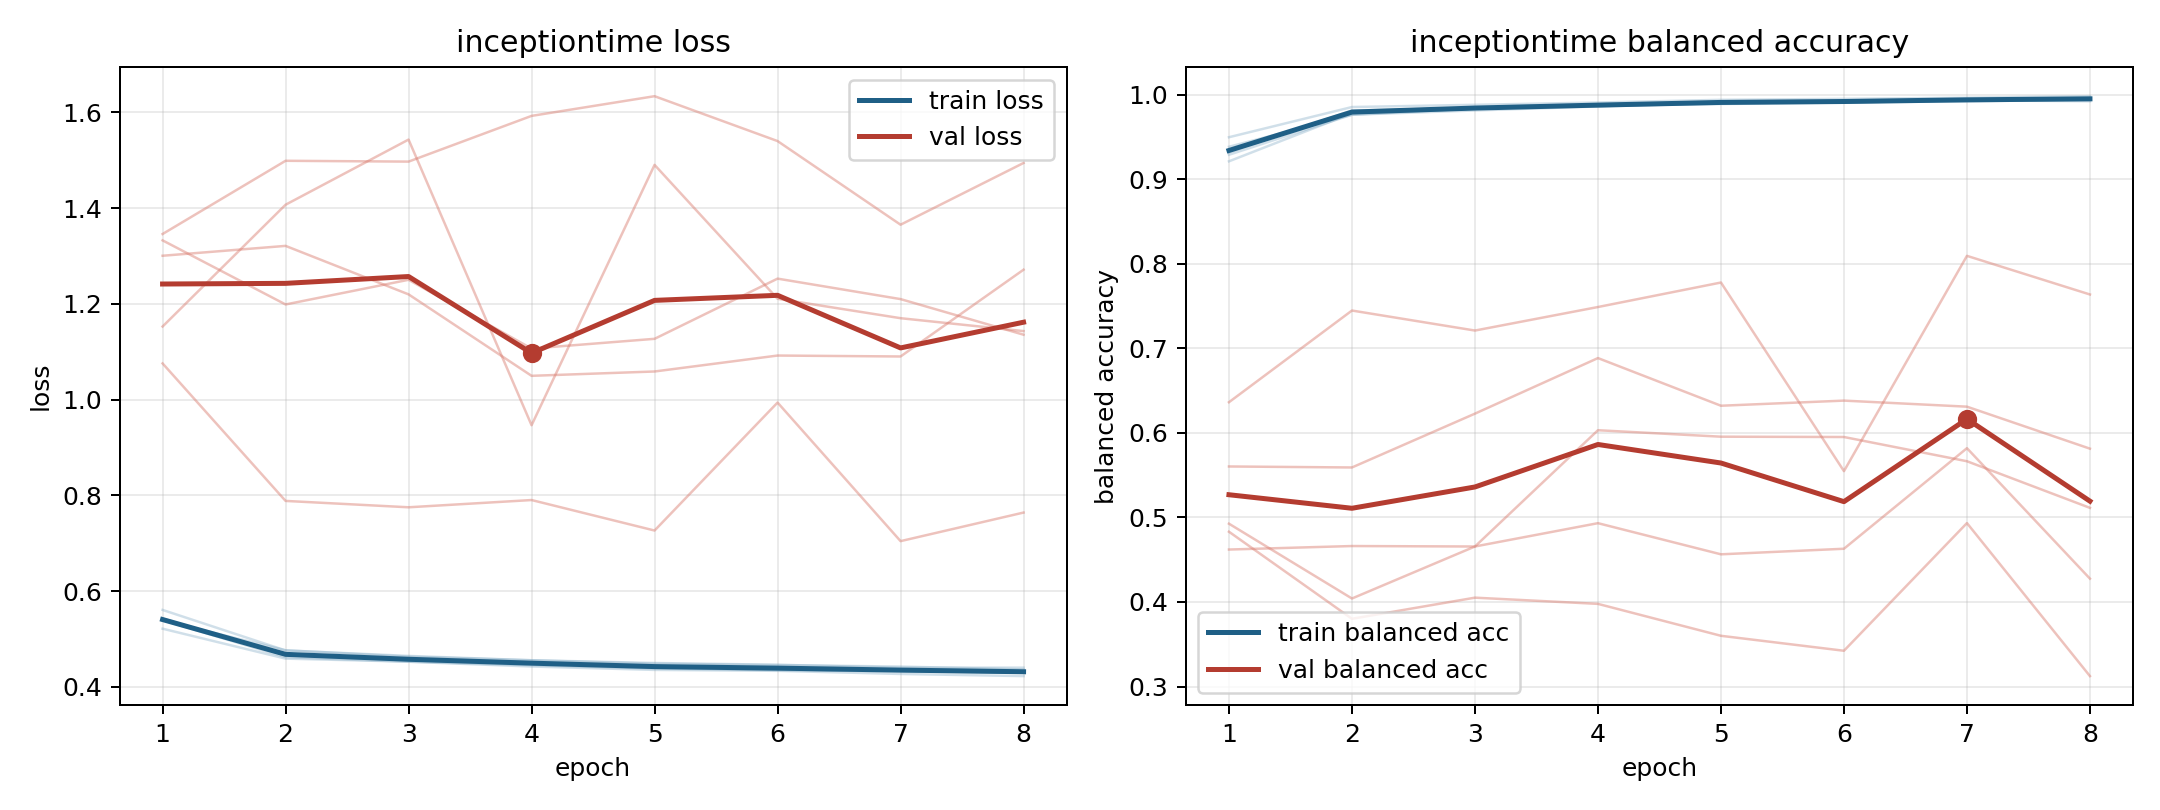

Source data for this figure (header and first rows):
model, fold, epoch, train_loss, train_balanced_accuracy, val_loss, val_balanced_accuracy
inceptiontime, 1, 1, 0.5217, 0.9497, 1.346, 0.4831
inceptiontime, 1, 2, 0.4593, 0.9854, 1.499, 0.3801
inceptiontime, 1, 3, 0.4529, 0.988, 1.497, 0.4051
inceptiontime, 1, 4, 0.4454, 0.9907, 1.592, 0.3978
inceptiontime, 1, 5, 0.4385, 0.9939, 1.633, 0.36
inceptiontime, 1, 6, 0.4352, 0.995, 1.54, 0.3423
inceptiontime, 1, 7, 0.4327, 0.9964, 1.365, 0.4933
inceptiontime, 1, 8, 0.4297, 0.9982, 1.494, 0.3123
inceptiontime, 2, 1, 0.5429, 0.9289, 1.333, 0.5603
inceptiontime, 2, 2, 0.4663, 0.9763, 1.199, 0.5591
inceptiontime, 2, 3, 0.4556, 0.9813, 1.25, 0.6227
inceptiontime, 2, 4, 0.4489, 0.9861, 1.107, 0.6885
inceptiontime, 2, 5, 0.4401, 0.99, 1.127, 0.6321
inceptiontime, 2, 6, 0.4357, 0.9912, 1.253, 0.6382
inceptiontime, 2, 7, 0.4335, 0.9919, 1.21, 0.631
inceptiontime, 2, 8, 0.4298, 0.9945, 1.136, 0.5813
inceptiontime, 3, 1, 0.5391, 0.9384, 1.3, 0.462
inceptiontime, 3, 2, 0.4767, 0.9761, 1.321, 0.4662
inceptiontime, 3, 3, 0.4633, 0.9838, 1.22, 0.4656
inceptiontime, 3, 4, 0.4559, 0.9871, 1.05, 0.6031
inceptiontime, 3, 5, 0.4501, 0.9889, 1.059, 0.5955
inceptiontime, 3, 6, 0.4464, 0.9906, 1.092, 0.5951
inceptiontime, 3, 7, 0.4403, 0.9935, 1.09, 0.5665
inceptiontime, 3, 8, 0.4404, 0.9922, 1.271, 0.5113
inceptiontime, 4, 1, 0.5609, 0.9212, 1.076, 0.6363
inceptiontime, 4, 2, 0.4763, 0.9779, 0.7885, 0.7447
inceptiontime, 4, 3, 0.4649, 0.9834, 0.7752, 0.721
inceptiontime, 4, 4, 0.4558, 0.9881, 0.7903, 0.7488
inceptiontime, 4, 5, 0.4487, 0.9901, 0.7267, 0.7778
inceptiontime, 4, 6, 0.4459, 0.991, 0.9939, 0.5548
inceptiontime, 4, 7, 0.4426, 0.9931, 0.7045, 0.8094
inceptiontime, 4, 8, 0.4367, 0.9944, 0.7642, 0.7637
inceptiontime, 5, 1, 0.5396, 0.9317, 1.153, 0.4926
inceptiontime, 5, 2, 0.4623, 0.9813, 1.407, 0.4041
inceptiontime, 5, 3, 0.4527, 0.9843, 1.543, 0.4656
inceptiontime, 5, 4, 0.4428, 0.9863, 0.9465, 0.4932
inceptiontime, 5, 5, 0.4357, 0.9911, 1.49, 0.4564
inceptiontime, 5, 6, 0.4337, 0.9917, 1.211, 0.463
inceptiontime, 5, 7, 0.4272, 0.9945, 1.17, 0.5819
inceptiontime, 5, 8, 0.4227, 0.9961, 1.143, 0.4276
